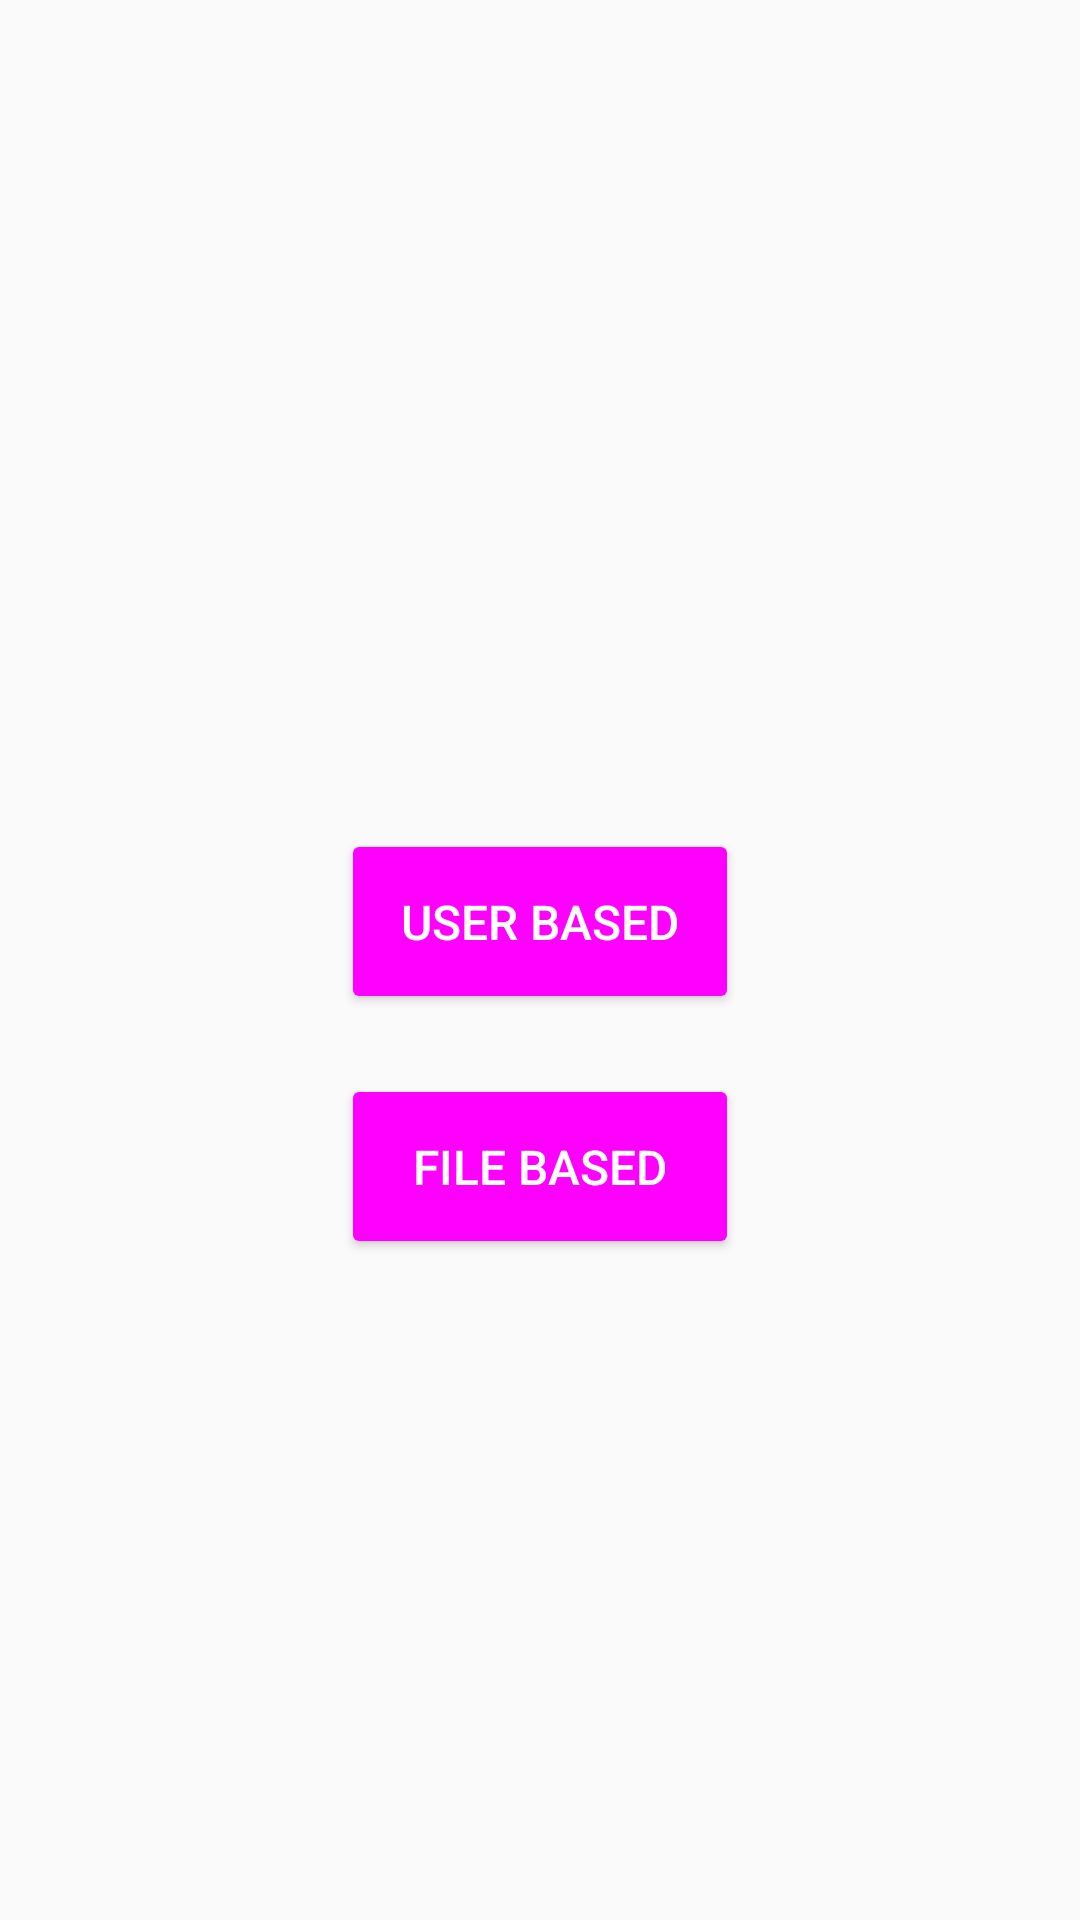

Reconstruct the res/layout file that produces this screen, plus the resources it refers to.
<!-- AndroidManifest.xml: application theme AppTheme -->
<!-- res/layout/activity_un_share.xml -->
<?xml version="1.0" encoding="utf-8"?>
<RelativeLayout xmlns:android="http://schemas.android.com/apk/res/android"
    xmlns:app="http://schemas.android.com/apk/res-auto"
    xmlns:tools="http://schemas.android.com/tools"
    android:layout_width="match_parent"
    android:layout_height="match_parent"
    tools:context="in.codehex.shareipo.UnShareActivity">

    <android.support.design.widget.AppBarLayout
        android:id="@+id/appbar"
        android:layout_width="match_parent"
        android:layout_height="wrap_content"
        android:layout_alignParentTop="true">

        <android.support.v7.widget.Toolbar
            android:id="@+id/toolbar"
            android:layout_width="match_parent"
            android:layout_height="?attr/actionBarSize"
            android:theme="@style/ThemeOverlay.AppCompat.Dark.ActionBar"
            app:popupTheme="@style/Theme.AppCompat.Light" />

    </android.support.design.widget.AppBarLayout>

    <LinearLayout
        android:layout_width="wrap_content"
        android:layout_height="match_parent"
        android:layout_below="@id/appbar"
        android:layout_centerInParent="true"
        android:gravity="center"
        android:orientation="vertical">

        <Button
            android:id="@+id/user"
            style="@style/Widget.AppCompat.Button.Colored"
            android:layout_width="match_parent"
            android:layout_height="wrap_content"
            android:layout_margin="@dimen/primary_margin"
            android:padding="@dimen/secondary_padding"
            android:text="@string/user"
            android:textSize="@dimen/primary_text" />

        <Button
            android:id="@+id/file"
            style="@style/Widget.AppCompat.Button.Colored"
            android:layout_width="match_parent"
            android:layout_height="wrap_content"
            android:layout_margin="@dimen/primary_margin"
            android:padding="@dimen/secondary_padding"
            android:text="@string/file"
            android:textSize="@dimen/primary_text" />

    </LinearLayout>

</RelativeLayout>
<!-- resources referenced by this layout -->
<resources>
  <dimen name="primary_margin">10dp</dimen>
  <dimen name="primary_text">16sp</dimen>
  <dimen name="secondary_padding">20dp</dimen>
  <string name="file">File Based</string>
  <string name="user">User Based</string>
  <style name="AppTheme" parent="AppTheme.Base">
          
      </style>
  <style name="AppTheme.Base" parent="Theme.AppCompat.Light.NoActionBar">
          <item name="colorPrimary">@color/primary</item>
          <item name="colorPrimaryDark">@color/primary_dark</item>
          <item name="colorAccent">@color/accent</item>
      </style>
</resources>
